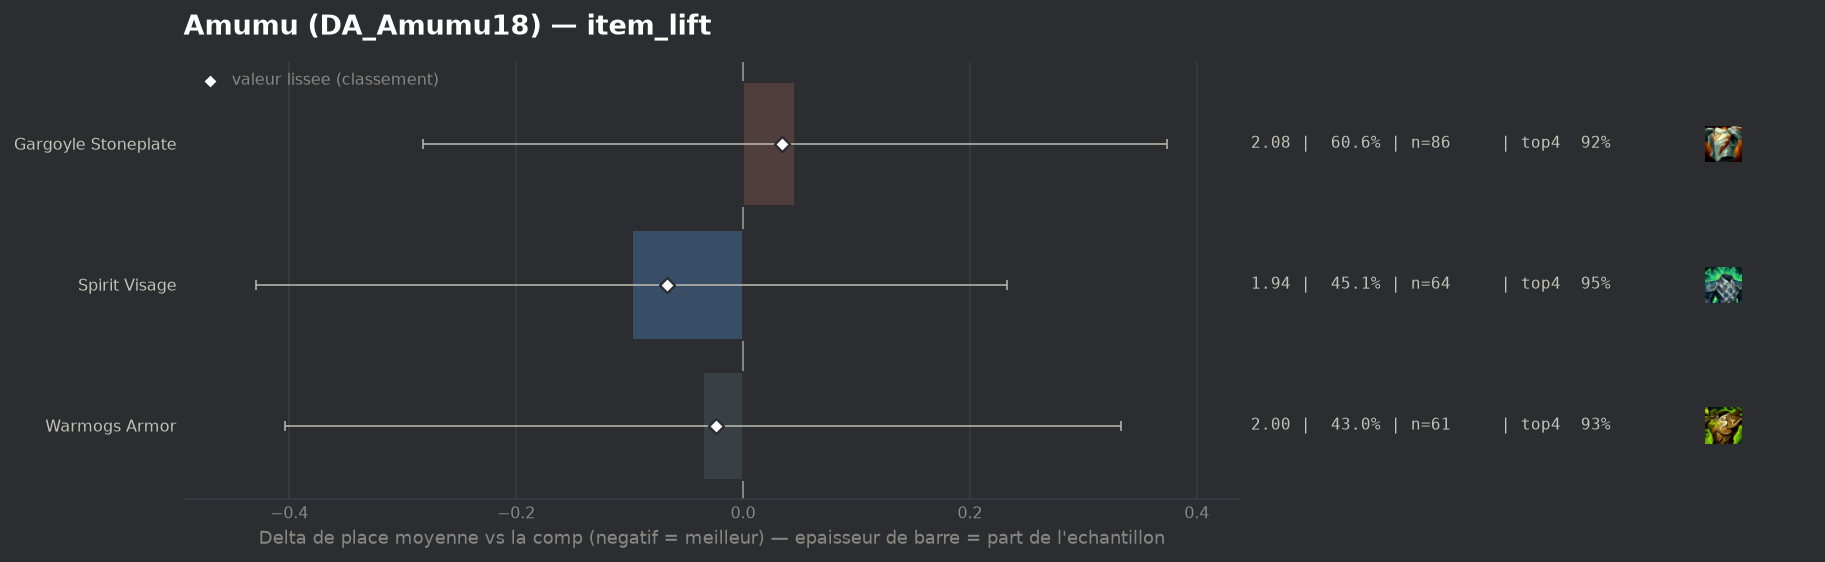

Data behind this chart, as committed beside it:
group, label, n, share, avg_place, shrunk_avg, score, d_avg, d_avg_pess, impact, d_top4, win, top2, top4, sd, z, p, significant
populaire, Spirit Visage, 64, 0.4507, 1.938, 1.969, -0.067, -0.098, 0.0, 0.03, 0.0165, 0.4531, 0.7344, 0.9531, 1.088, -0.58, 0.5631, False
populaire, Warmogs Armor, 61, 0.4296, 2.0, 2.012, -0.024, -0.035, 0.0, 0.0101, -0.0022, 0.4754, 0.7213, 0.9344, 1.241, -0.19, 0.8514, False
populaire, Gargoyle Stoneplate, 86, 0.6056, 2.081, 2.069, 0.034, 0.046, 0.0, -0.0207, -0.018, 0.407, 0.7326, 0.9186, 1.241, 0.28, 0.7824, False
